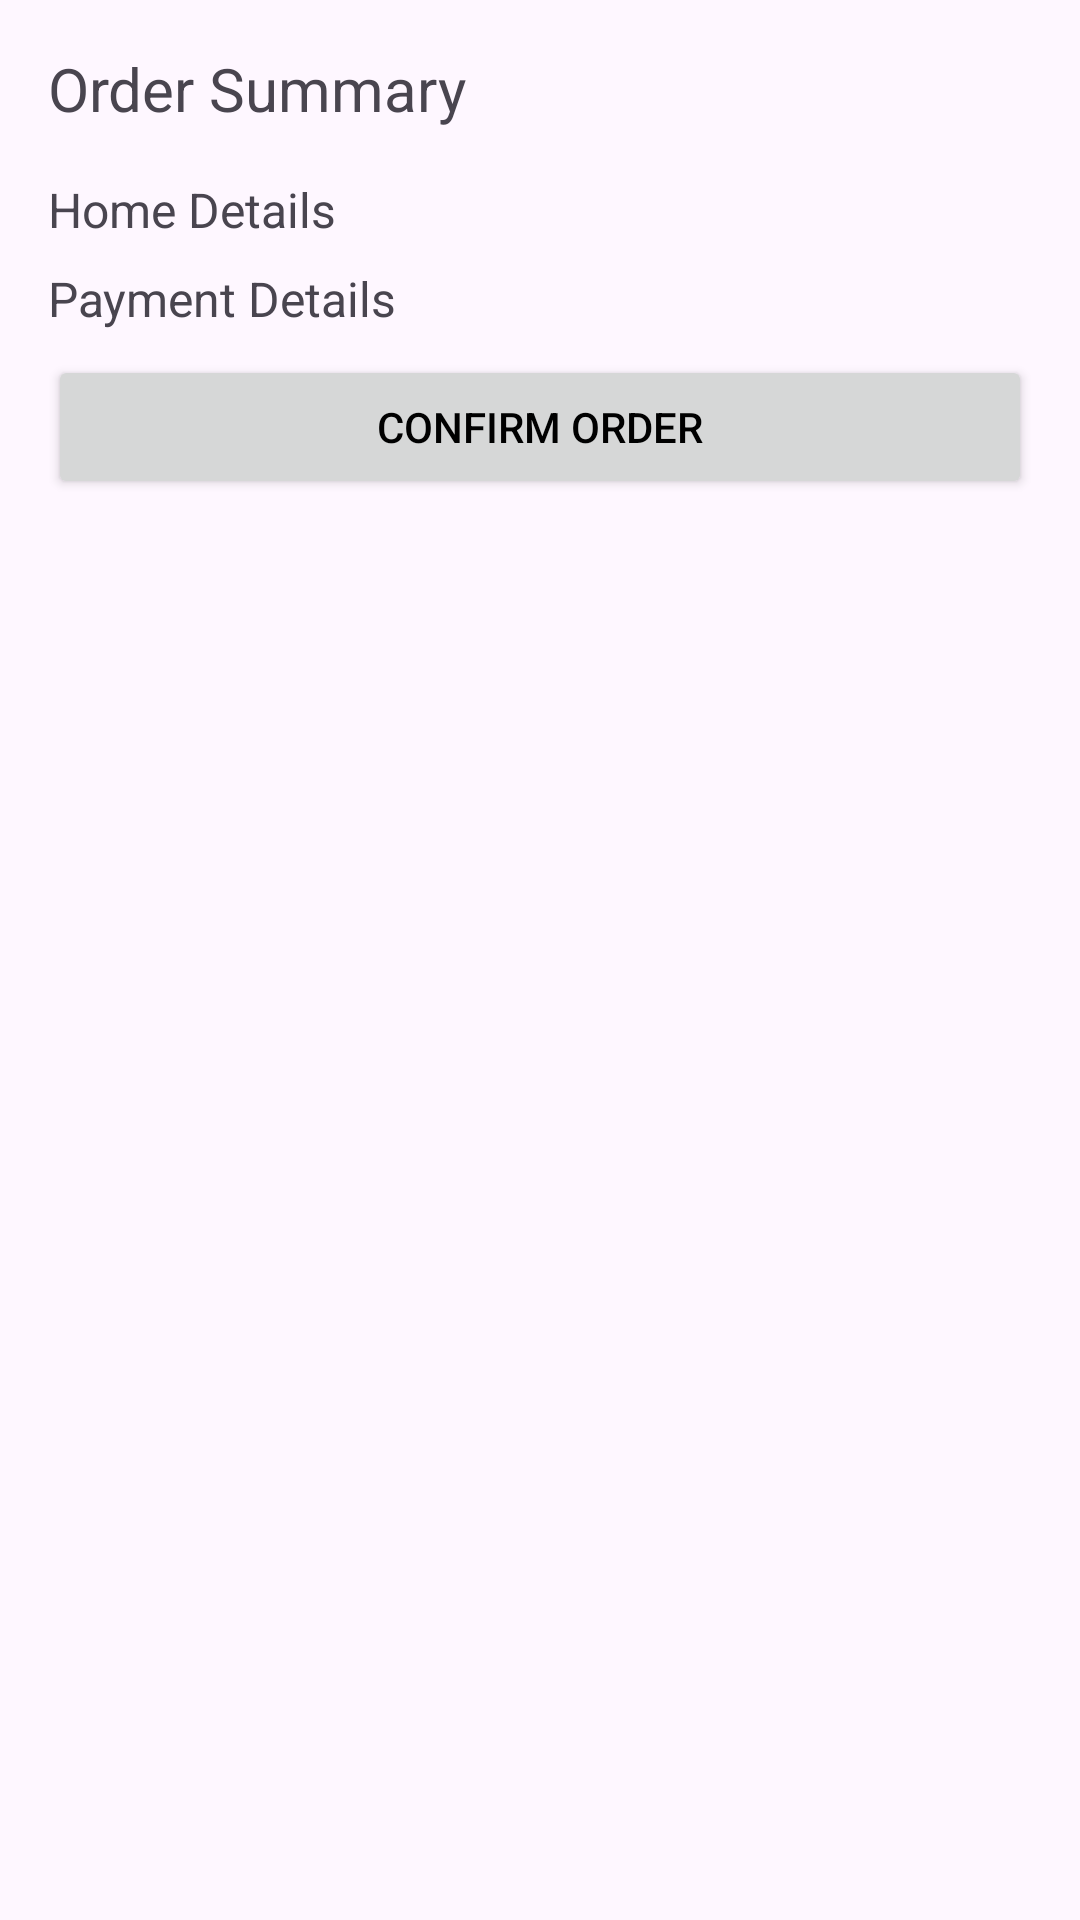

Layout XML and referenced resources for this Android screen:
<!-- AndroidManifest.xml: application theme Theme.euniceadinlewa_COMP304Lab2_Ex1 -->
<!-- res/layout/activity_final_order.xml -->
<?xml version="1.0" encoding="utf-8"?>
<LinearLayout xmlns:android="http://schemas.android.com/apk/res/android"
    android:orientation="vertical"
    android:layout_width="match_parent"
    android:layout_height="match_parent"
    android:padding="16dp">

    <TextView
        android:id="@+id/textViewOrderSummary"
        android:layout_width="wrap_content"
        android:layout_height="wrap_content"
        android:text="Order Summary"
        android:textSize="20sp"
        android:layout_marginBottom="16dp"/>

    <TextView
        android:id="@+id/textViewHomeDetails"
        android:layout_width="match_parent"
        android:layout_height="wrap_content"
        android:text="Home Details"
        android:textSize="16sp"
        android:layout_marginBottom="8dp"/>

    <TextView
        android:id="@+id/textViewPaymentDetails"
        android:layout_width="match_parent"
        android:layout_height="wrap_content"
        android:text="Payment Details"
        android:textSize="16sp"
        android:layout_marginBottom="8dp"/>

    <Button
        android:id="@+id/buttonConfirmOrder"
        android:layout_width="match_parent"
        android:layout_height="wrap_content"
        android:text="Confirm Order"/>
</LinearLayout>
<!-- resources referenced by this layout -->
<resources>
  <style name="Theme.euniceadinlewa_COMP304Lab2_Ex1" parent="Base.Theme.euniceadinlewa_COMP304Lab2_Ex1" />
  <style name="Base.Theme.euniceadinlewa_COMP304Lab2_Ex1" parent="Theme.Material3.DayNight.NoActionBar">
          
          <item name="colorPrimary">@color/primaryColor</item>
          <item name="colorOnPrimary">@color/onPrimaryColor</item>
          <item name="colorOnBackground">@color/onBackgroundColor</item>
          <item name="android:textColorPrimary">@color/brightTextColor</item>
      </style>
  <color name="primaryColor">#6200EE</color>
  <color name="onPrimaryColor">#FFFFFF</color>
  <color name="onBackgroundColor">#000000</color>
  <color name="brightTextColor">#000000</color>
</resources>
